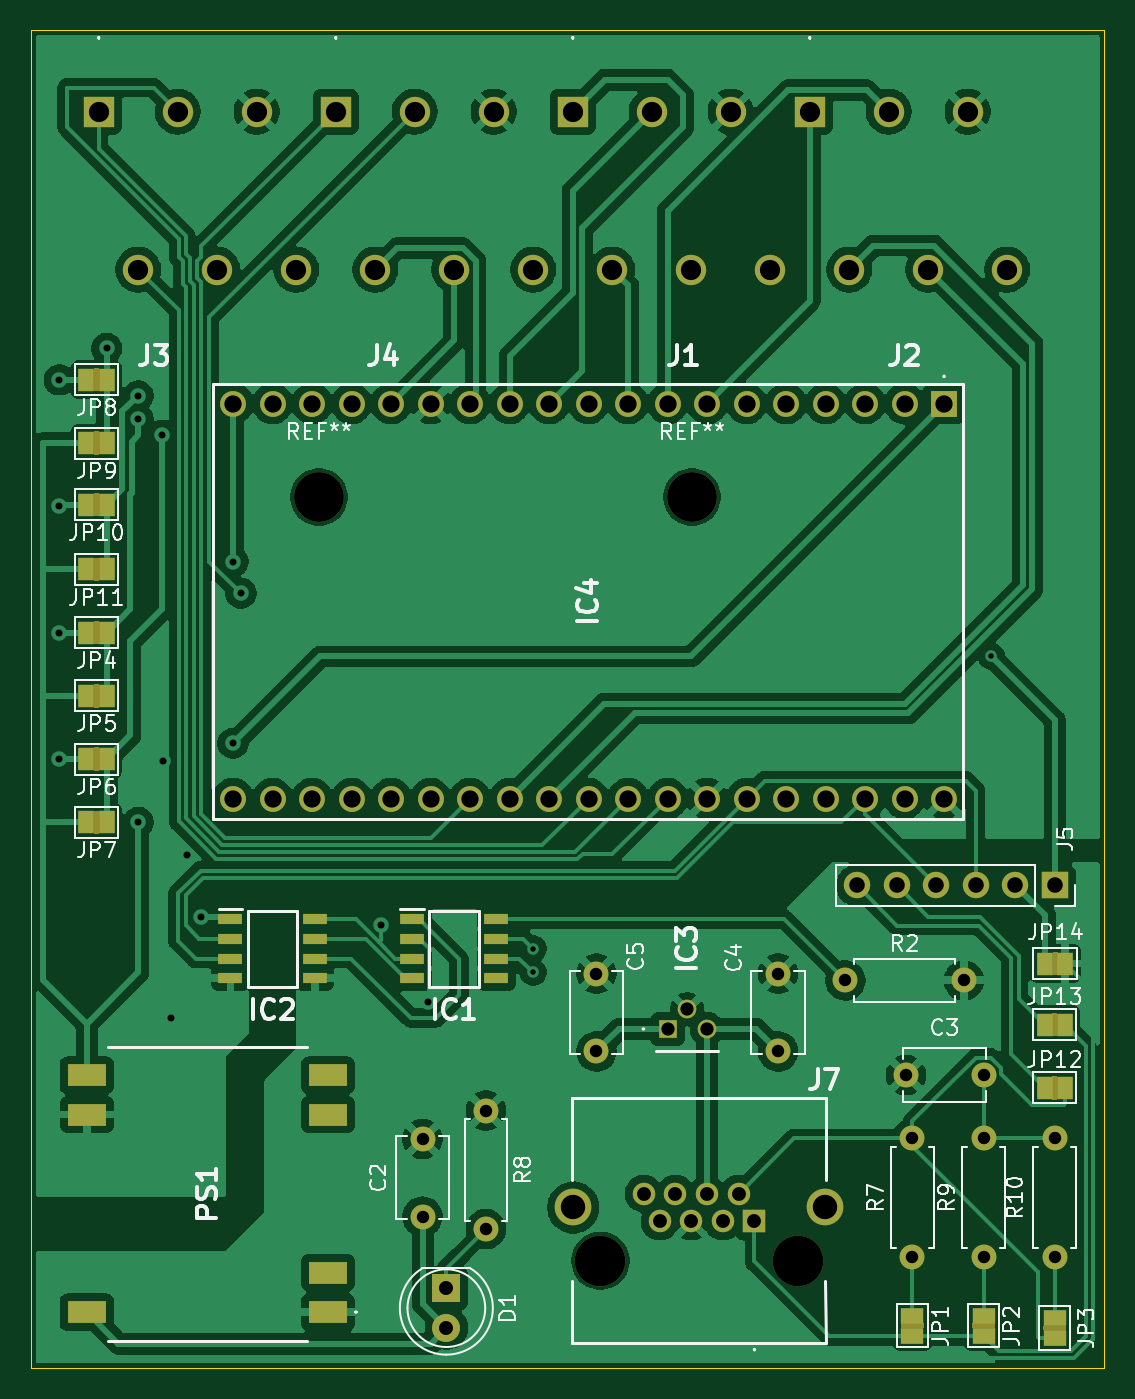
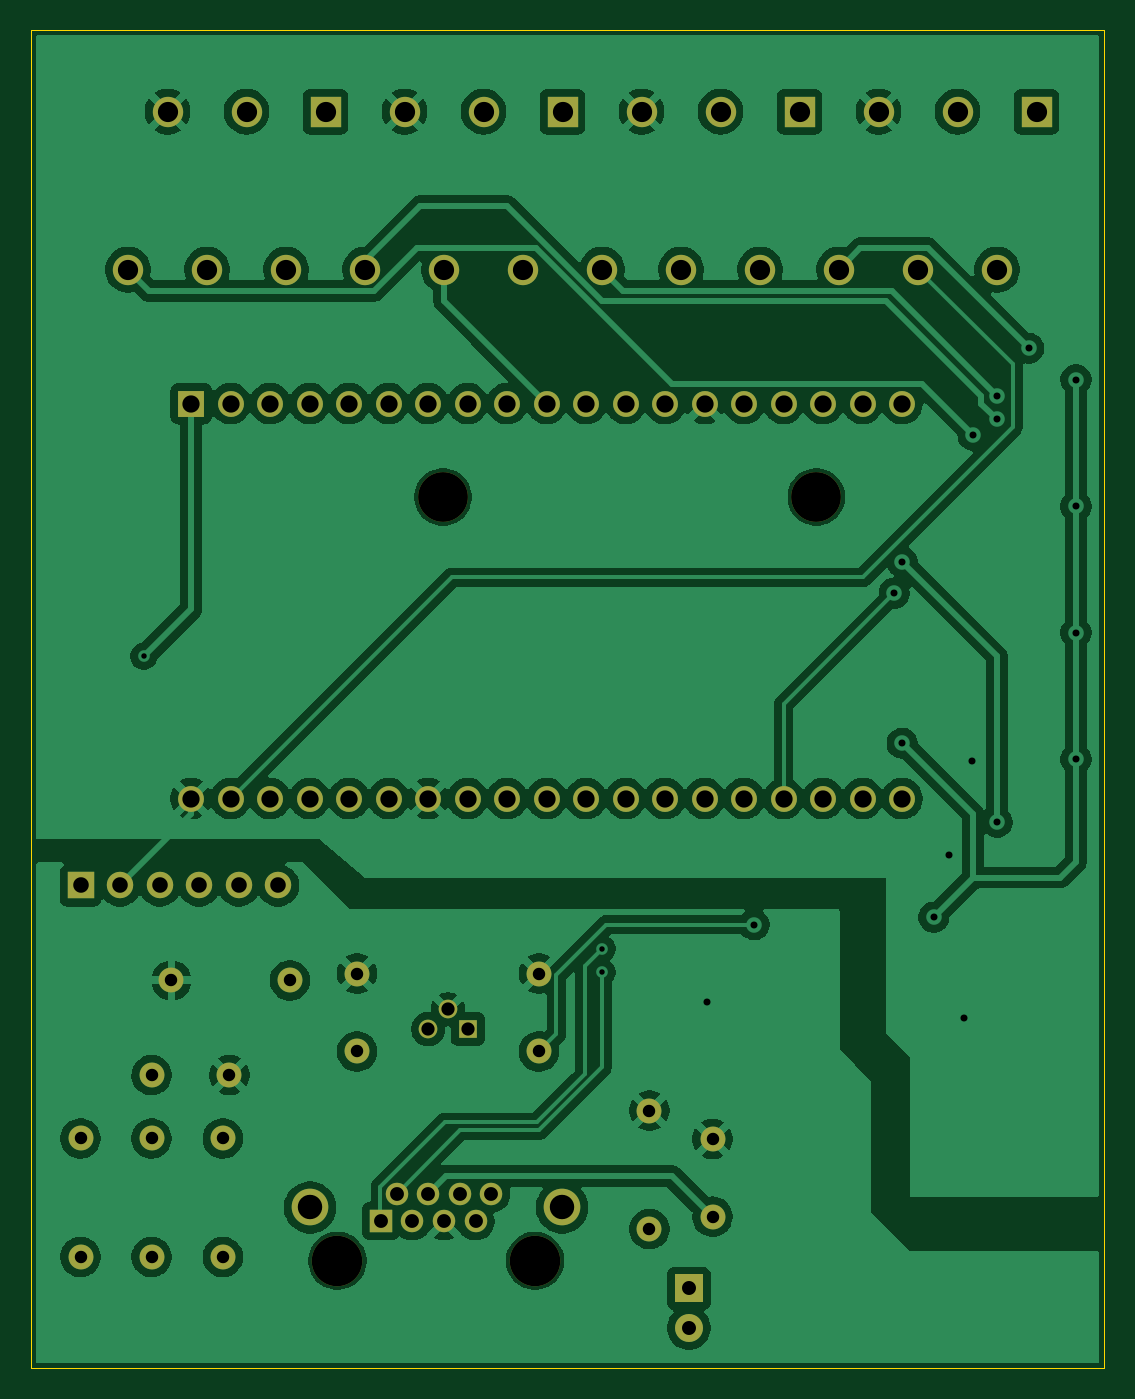
Circuit board: 11 layer files. Board 69.0 x 86.0 mm.
- bottom_copper: ESP Interface Board-B_Cu.gbl (169905 bytes)
- bottom_mask: ESP Interface Board-B_Mask.gbs (3718 bytes)
- paste: ESP Interface Board-B_Paste.gbp (498 bytes)
- bottom_silk: ESP Interface Board-B_Silkscreen.gbo (3728 bytes)
- outline: ESP Interface Board-Edge_Cuts.gm1 (658 bytes)
- top_copper: ESP Interface Board-F_Cu.gtl (175480 bytes)
- top_mask: ESP Interface Board-F_Mask.gts (7130 bytes)
- paste: ESP Interface Board-F_Paste.gtp (1151 bytes)
- top_silk: ESP Interface Board-F_Silkscreen.gto (64211 bytes)
- drill: ESP Interface Board-NPTH.drl (460 bytes)
- drill: ESP Interface Board-PTH.drl (2834 bytes)

=== bottom_copper: ESP Interface Board-B_Cu.gbl (169905 bytes, source omitted) ===
=== bottom_mask: ESP Interface Board-B_Mask.gbs ===
G04 #@! TF.GenerationSoftware,KiCad,Pcbnew,9.0.1*
G04 #@! TF.CreationDate,2025-05-26T13:20:38+02:00*
G04 #@! TF.ProjectId,ESP Interface Board,45535020-496e-4746-9572-666163652042,rev?*
G04 #@! TF.SameCoordinates,Original*
G04 #@! TF.FileFunction,Soldermask,Bot*
G04 #@! TF.FilePolarity,Negative*
%FSLAX46Y46*%
G04 Gerber Fmt 4.6, Leading zero omitted, Abs format (unit mm)*
G04 Created by KiCad (PCBNEW 9.0.1) date 2025-05-26 13:20:38*
%MOMM*%
%LPD*%
G01*
G04 APERTURE LIST*
%ADD10C,3.200000*%
%ADD11R,1.950000X1.950000*%
%ADD12C,1.950000*%
%ADD13C,1.600000*%
%ADD14O,1.600000X1.600000*%
%ADD15R,1.700000X1.700000*%
%ADD16C,1.700000*%
%ADD17R,1.800000X1.800000*%
%ADD18C,1.800000*%
%ADD19R,1.446000X1.446000*%
%ADD20C,1.446000*%
%ADD21C,2.355000*%
%ADD22C,3.250000*%
%ADD23R,1.665000X1.665000*%
%ADD24C,1.665000*%
%ADD25R,1.200000X1.200000*%
%ADD26C,1.200000*%
G04 APERTURE END LIST*
D10*
X123500000Y-101000000D03*
X99500000Y-101000000D03*
D11*
X131060000Y-76220000D03*
D12*
X133600000Y-86380000D03*
X136140000Y-76220000D03*
X138680000Y-86380000D03*
X141220000Y-76220000D03*
X143760000Y-86380000D03*
D11*
X100580000Y-76220000D03*
D12*
X103120000Y-86380000D03*
X105660000Y-76220000D03*
X108200000Y-86380000D03*
X110740000Y-76220000D03*
X113280000Y-86380000D03*
D11*
X85340000Y-76220000D03*
D12*
X87880000Y-86380000D03*
X90420000Y-76220000D03*
X92960000Y-86380000D03*
X95500000Y-76220000D03*
X98040000Y-86380000D03*
D11*
X115820000Y-76220000D03*
D12*
X118360000Y-86380000D03*
X120900000Y-76220000D03*
X123440000Y-86380000D03*
X125980000Y-76220000D03*
X128520000Y-86380000D03*
D13*
X146812000Y-142240000D03*
D14*
X146812000Y-149860000D03*
D13*
X142240000Y-149860000D03*
D14*
X142240000Y-142240000D03*
D13*
X110236000Y-140462000D03*
D14*
X110236000Y-148082000D03*
D13*
X137668000Y-149860000D03*
D14*
X137668000Y-142240000D03*
X140970000Y-132080000D03*
D13*
X133350000Y-132080000D03*
D15*
X146812000Y-125984000D03*
D16*
X144272000Y-125984000D03*
X141732000Y-125984000D03*
X139192000Y-125984000D03*
X136652000Y-125984000D03*
X134112000Y-125984000D03*
D17*
X107696000Y-151892000D03*
D18*
X107696000Y-154432000D03*
D13*
X117347000Y-136652000D03*
X117347000Y-131652000D03*
X129031000Y-136652000D03*
X129031000Y-131652000D03*
X142240000Y-138176000D03*
X137240000Y-138176000D03*
X106172000Y-147280000D03*
X106172000Y-142280000D03*
D19*
X127506000Y-147576000D03*
D20*
X126491000Y-145796000D03*
X125476000Y-147576000D03*
X124461000Y-145796000D03*
X123441000Y-147576000D03*
X122426000Y-145796000D03*
X121411000Y-147576000D03*
X120396000Y-145796000D03*
D21*
X132051000Y-146686000D03*
X115851000Y-146686000D03*
D22*
X130301000Y-150116000D03*
X117601000Y-150116000D03*
D23*
X139700000Y-94996000D03*
D24*
X137160000Y-94996000D03*
X134620000Y-94996000D03*
X132080000Y-94996000D03*
X129540000Y-94996000D03*
X127000000Y-94996000D03*
X124460000Y-94996000D03*
X121920000Y-94996000D03*
X119380000Y-94996000D03*
X116840000Y-94996000D03*
X114300000Y-94996000D03*
X111760000Y-94996000D03*
X109220000Y-94996000D03*
X106680000Y-94996000D03*
X104140000Y-94996000D03*
X101600000Y-94996000D03*
X99060000Y-94996000D03*
X96520000Y-94996000D03*
X93980000Y-94996000D03*
X93980000Y-120396000D03*
X96520000Y-120396000D03*
X99060000Y-120396000D03*
X101600000Y-120396000D03*
X104140000Y-120396000D03*
X106680000Y-120396000D03*
X109220000Y-120396000D03*
X111760000Y-120396000D03*
X114300000Y-120396000D03*
X116840000Y-120396000D03*
X119380000Y-120396000D03*
X121920000Y-120396000D03*
X124460000Y-120396000D03*
X127000000Y-120396000D03*
X129540000Y-120396000D03*
X132080000Y-120396000D03*
X134620000Y-120396000D03*
X137160000Y-120396000D03*
X139700000Y-120396000D03*
D25*
X121919000Y-135208000D03*
D26*
X123189000Y-133938000D03*
X124459000Y-135208000D03*
M02*

=== paste: ESP Interface Board-B_Paste.gbp ===
G04 #@! TF.GenerationSoftware,KiCad,Pcbnew,9.0.1*
G04 #@! TF.CreationDate,2025-05-26T13:20:38+02:00*
G04 #@! TF.ProjectId,ESP Interface Board,45535020-496e-4746-9572-666163652042,rev?*
G04 #@! TF.SameCoordinates,Original*
G04 #@! TF.FileFunction,Paste,Bot*
G04 #@! TF.FilePolarity,Positive*
%FSLAX46Y46*%
G04 Gerber Fmt 4.6, Leading zero omitted, Abs format (unit mm)*
G04 Created by KiCad (PCBNEW 9.0.1) date 2025-05-26 13:20:38*
%MOMM*%
%LPD*%
G01*
G04 APERTURE LIST*
G04 APERTURE END LIST*
M02*

=== bottom_silk: ESP Interface Board-B_Silkscreen.gbo ===
G04 #@! TF.GenerationSoftware,KiCad,Pcbnew,9.0.1*
G04 #@! TF.CreationDate,2025-05-26T13:20:38+02:00*
G04 #@! TF.ProjectId,ESP Interface Board,45535020-496e-4746-9572-666163652042,rev?*
G04 #@! TF.SameCoordinates,Original*
G04 #@! TF.FileFunction,Legend,Bot*
G04 #@! TF.FilePolarity,Positive*
%FSLAX46Y46*%
G04 Gerber Fmt 4.6, Leading zero omitted, Abs format (unit mm)*
G04 Created by KiCad (PCBNEW 9.0.1) date 2025-05-26 13:20:38*
%MOMM*%
%LPD*%
G01*
G04 APERTURE LIST*
%ADD10C,3.200000*%
%ADD11R,1.950000X1.950000*%
%ADD12C,1.950000*%
%ADD13C,1.600000*%
%ADD14O,1.600000X1.600000*%
%ADD15R,1.700000X1.700000*%
%ADD16C,1.700000*%
%ADD17R,1.800000X1.800000*%
%ADD18C,1.800000*%
%ADD19R,1.446000X1.446000*%
%ADD20C,1.446000*%
%ADD21C,2.355000*%
%ADD22C,3.250000*%
%ADD23R,1.665000X1.665000*%
%ADD24C,1.665000*%
%ADD25R,1.200000X1.200000*%
%ADD26C,1.200000*%
G04 APERTURE END LIST*
%LPC*%
D10*
X123500000Y-101000000D03*
X99500000Y-101000000D03*
D11*
X131060000Y-76220000D03*
D12*
X133600000Y-86380000D03*
X136140000Y-76220000D03*
X138680000Y-86380000D03*
X141220000Y-76220000D03*
X143760000Y-86380000D03*
D11*
X100580000Y-76220000D03*
D12*
X103120000Y-86380000D03*
X105660000Y-76220000D03*
X108200000Y-86380000D03*
X110740000Y-76220000D03*
X113280000Y-86380000D03*
D11*
X85340000Y-76220000D03*
D12*
X87880000Y-86380000D03*
X90420000Y-76220000D03*
X92960000Y-86380000D03*
X95500000Y-76220000D03*
X98040000Y-86380000D03*
D11*
X115820000Y-76220000D03*
D12*
X118360000Y-86380000D03*
X120900000Y-76220000D03*
X123440000Y-86380000D03*
X125980000Y-76220000D03*
X128520000Y-86380000D03*
D13*
X146812000Y-142240000D03*
D14*
X146812000Y-149860000D03*
D13*
X142240000Y-149860000D03*
D14*
X142240000Y-142240000D03*
D13*
X110236000Y-140462000D03*
D14*
X110236000Y-148082000D03*
D13*
X137668000Y-149860000D03*
D14*
X137668000Y-142240000D03*
X140970000Y-132080000D03*
D13*
X133350000Y-132080000D03*
D15*
X146812000Y-125984000D03*
D16*
X144272000Y-125984000D03*
X141732000Y-125984000D03*
X139192000Y-125984000D03*
X136652000Y-125984000D03*
X134112000Y-125984000D03*
D17*
X107696000Y-151892000D03*
D18*
X107696000Y-154432000D03*
D13*
X117347000Y-136652000D03*
X117347000Y-131652000D03*
X129031000Y-136652000D03*
X129031000Y-131652000D03*
X142240000Y-138176000D03*
X137240000Y-138176000D03*
X106172000Y-147280000D03*
X106172000Y-142280000D03*
D19*
X127506000Y-147576000D03*
D20*
X126491000Y-145796000D03*
X125476000Y-147576000D03*
X124461000Y-145796000D03*
X123441000Y-147576000D03*
X122426000Y-145796000D03*
X121411000Y-147576000D03*
X120396000Y-145796000D03*
D21*
X132051000Y-146686000D03*
X115851000Y-146686000D03*
D22*
X130301000Y-150116000D03*
X117601000Y-150116000D03*
D23*
X139700000Y-94996000D03*
D24*
X137160000Y-94996000D03*
X134620000Y-94996000D03*
X132080000Y-94996000D03*
X129540000Y-94996000D03*
X127000000Y-94996000D03*
X124460000Y-94996000D03*
X121920000Y-94996000D03*
X119380000Y-94996000D03*
X116840000Y-94996000D03*
X114300000Y-94996000D03*
X111760000Y-94996000D03*
X109220000Y-94996000D03*
X106680000Y-94996000D03*
X104140000Y-94996000D03*
X101600000Y-94996000D03*
X99060000Y-94996000D03*
X96520000Y-94996000D03*
X93980000Y-94996000D03*
X93980000Y-120396000D03*
X96520000Y-120396000D03*
X99060000Y-120396000D03*
X101600000Y-120396000D03*
X104140000Y-120396000D03*
X106680000Y-120396000D03*
X109220000Y-120396000D03*
X111760000Y-120396000D03*
X114300000Y-120396000D03*
X116840000Y-120396000D03*
X119380000Y-120396000D03*
X121920000Y-120396000D03*
X124460000Y-120396000D03*
X127000000Y-120396000D03*
X129540000Y-120396000D03*
X132080000Y-120396000D03*
X134620000Y-120396000D03*
X137160000Y-120396000D03*
X139700000Y-120396000D03*
D25*
X121919000Y-135208000D03*
D26*
X123189000Y-133938000D03*
X124459000Y-135208000D03*
%LPD*%
M02*

=== outline: ESP Interface Board-Edge_Cuts.gm1 ===
G04 #@! TF.GenerationSoftware,KiCad,Pcbnew,9.0.1*
G04 #@! TF.CreationDate,2025-05-26T13:20:38+02:00*
G04 #@! TF.ProjectId,ESP Interface Board,45535020-496e-4746-9572-666163652042,rev?*
G04 #@! TF.SameCoordinates,Original*
G04 #@! TF.FileFunction,Profile,NP*
%FSLAX46Y46*%
G04 Gerber Fmt 4.6, Leading zero omitted, Abs format (unit mm)*
G04 Created by KiCad (PCBNEW 9.0.1) date 2025-05-26 13:20:38*
%MOMM*%
%LPD*%
G01*
G04 APERTURE LIST*
G04 #@! TA.AperFunction,Profile*
%ADD10C,0.050000*%
G04 #@! TD*
G04 APERTURE END LIST*
D10*
X81000000Y-71000000D02*
X150000000Y-71000000D01*
X150000000Y-157000000D01*
X81000000Y-157000000D01*
X81000000Y-71000000D01*
M02*

=== top_copper: ESP Interface Board-F_Cu.gtl (175480 bytes, source omitted) ===
=== top_mask: ESP Interface Board-F_Mask.gts (7130 bytes, source omitted) ===
=== paste: ESP Interface Board-F_Paste.gtp ===
G04 #@! TF.GenerationSoftware,KiCad,Pcbnew,9.0.1*
G04 #@! TF.CreationDate,2025-05-26T13:20:38+02:00*
G04 #@! TF.ProjectId,ESP Interface Board,45535020-496e-4746-9572-666163652042,rev?*
G04 #@! TF.SameCoordinates,Original*
G04 #@! TF.FileFunction,Paste,Top*
G04 #@! TF.FilePolarity,Positive*
%FSLAX46Y46*%
G04 Gerber Fmt 4.6, Leading zero omitted, Abs format (unit mm)*
G04 Created by KiCad (PCBNEW 9.0.1) date 2025-05-26 13:20:38*
%MOMM*%
%LPD*%
G01*
G04 APERTURE LIST*
%ADD10R,2.500000X1.400000*%
%ADD11R,1.528000X0.650000*%
G04 APERTURE END LIST*
D10*
X100078000Y-153416000D03*
X100078000Y-150876000D03*
X100078000Y-140716000D03*
X100078000Y-138176000D03*
X84578000Y-138176000D03*
X84578000Y-140716000D03*
X84578000Y-153416000D03*
D11*
X93809000Y-128143000D03*
X93809000Y-129413000D03*
X93809000Y-130683000D03*
X93809000Y-131953000D03*
X99231000Y-131953000D03*
X99231000Y-130683000D03*
X99231000Y-129413000D03*
X99231000Y-128143000D03*
X105493000Y-128143000D03*
X105493000Y-129413000D03*
X105493000Y-130683000D03*
X105493000Y-131953000D03*
X110915000Y-131953000D03*
X110915000Y-130683000D03*
X110915000Y-129413000D03*
X110915000Y-128143000D03*
M02*

=== top_silk: ESP Interface Board-F_Silkscreen.gto (64211 bytes, source omitted) ===
=== drill: ESP Interface Board-NPTH.drl ===
M48
; DRILL file {KiCad 9.0.1} date 2025-05-26T13:20:41+0200
; FORMAT={-:-/ absolute / metric / decimal}
; #@! TF.CreationDate,2025-05-26T13:20:41+02:00
; #@! TF.GenerationSoftware,Kicad,Pcbnew,9.0.1
; #@! TF.FileFunction,NonPlated,1,2,NPTH
FMAT,2
METRIC
; #@! TA.AperFunction,NonPlated,NPTH,ComponentDrill
T1C3.200
; #@! TA.AperFunction,NonPlated,NPTH,ComponentDrill
T2C3.250
%
G90
G05
T1
X99.5Y-101.0
X123.5Y-101.0
T2
X117.601Y-150.116
X130.301Y-150.116
M30

=== drill: ESP Interface Board-PTH.drl ===
M48
; DRILL file {KiCad 9.0.1} date 2025-05-26T13:20:41+0200
; FORMAT={-:-/ absolute / metric / decimal}
; #@! TF.CreationDate,2025-05-26T13:20:41+02:00
; #@! TF.GenerationSoftware,Kicad,Pcbnew,9.0.1
; #@! TF.FileFunction,Plated,1,2,PTH
FMAT,2
METRIC
; #@! TA.AperFunction,Plated,PTH,ViaDrill
T1C0.350
; #@! TA.AperFunction,Plated,PTH,ViaDrill
T2C0.450
; #@! TA.AperFunction,Plated,PTH,ComponentDrill
T3C0.800
; #@! TA.AperFunction,Plated,PTH,ComponentDrill
T4C0.850
; #@! TA.AperFunction,Plated,PTH,ComponentDrill
T5C0.890
; #@! TA.AperFunction,Plated,PTH,ComponentDrill
T6C0.900
; #@! TA.AperFunction,Plated,PTH,ComponentDrill
T7C1.000
; #@! TA.AperFunction,Plated,PTH,ComponentDrill
T8C1.110
; #@! TA.AperFunction,Plated,PTH,ComponentDrill
T9C1.300
; #@! TA.AperFunction,Plated,PTH,ComponentDrill
T10C1.570
%
G90
G05
T1
X113.284Y-130.048
X113.284Y-131.572
X142.748Y-111.252
T2
X82.804Y-93.472
X82.804Y-101.6
X82.804Y-109.728
X82.804Y-117.856
X85.852Y-91.44
X87.884Y-94.488
X87.884Y-96.012
X87.884Y-121.92
X89.408Y-97.028
X89.5Y-118.0
X90.0Y-134.5
X91.0Y-124.0
X91.948Y-128.016
X93.98Y-105.156
X93.98Y-116.84
X94.488Y-107.188
X103.5Y-128.5
X106.5Y-133.5
T3
X106.172Y-142.28
X106.172Y-147.28
X110.236Y-140.462
X110.236Y-148.082
X117.347Y-131.652
X117.347Y-136.652
X129.031Y-131.652
X129.031Y-136.652
X133.35Y-132.08
X137.24Y-138.176
X137.668Y-142.24
X137.668Y-149.86
X140.97Y-132.08
X142.24Y-138.176
X142.24Y-142.24
X142.24Y-149.86
X146.812Y-142.24
X146.812Y-149.86
T4
X121.919Y-135.208
X123.189Y-133.938
X124.459Y-135.208
T5
X120.396Y-145.796
X121.411Y-147.576
X122.426Y-145.796
X123.441Y-147.576
X124.461Y-145.796
X125.476Y-147.576
X126.491Y-145.796
X127.506Y-147.576
T6
X107.696Y-151.892
X107.696Y-154.432
T7
X134.112Y-125.984
X136.652Y-125.984
X139.192Y-125.984
X141.732Y-125.984
X144.272Y-125.984
X146.812Y-125.984
T8
X93.98Y-94.996
X93.98Y-120.396
X96.52Y-94.996
X96.52Y-120.396
X99.06Y-94.996
X99.06Y-120.396
X101.6Y-94.996
X101.6Y-120.396
X104.14Y-94.996
X104.14Y-120.396
X106.68Y-94.996
X106.68Y-120.396
X109.22Y-94.996
X109.22Y-120.396
X111.76Y-94.996
X111.76Y-120.396
X114.3Y-94.996
X114.3Y-120.396
X116.84Y-94.996
X116.84Y-120.396
X119.38Y-94.996
X119.38Y-120.396
X121.92Y-94.996
X121.92Y-120.396
X124.46Y-94.996
X124.46Y-120.396
X127.0Y-94.996
X127.0Y-120.396
X129.54Y-94.996
X129.54Y-120.396
X132.08Y-94.996
X132.08Y-120.396
X134.62Y-94.996
X134.62Y-120.396
X137.16Y-94.996
X137.16Y-120.396
X139.7Y-94.996
X139.7Y-120.396
T9
X85.34Y-76.22
X87.88Y-86.38
X90.42Y-76.22
X92.96Y-86.38
X95.5Y-76.22
X98.04Y-86.38
X100.58Y-76.22
X103.12Y-86.38
X105.66Y-76.22
X108.2Y-86.38
X110.74Y-76.22
X113.28Y-86.38
X115.82Y-76.22
X118.36Y-86.38
X120.9Y-76.22
X123.44Y-86.38
X125.98Y-76.22
X128.52Y-86.38
X131.06Y-76.22
X133.6Y-86.38
X136.14Y-76.22
X138.68Y-86.38
X141.22Y-76.22
X143.76Y-86.38
T10
X115.851Y-146.686
X132.051Y-146.686
M30

